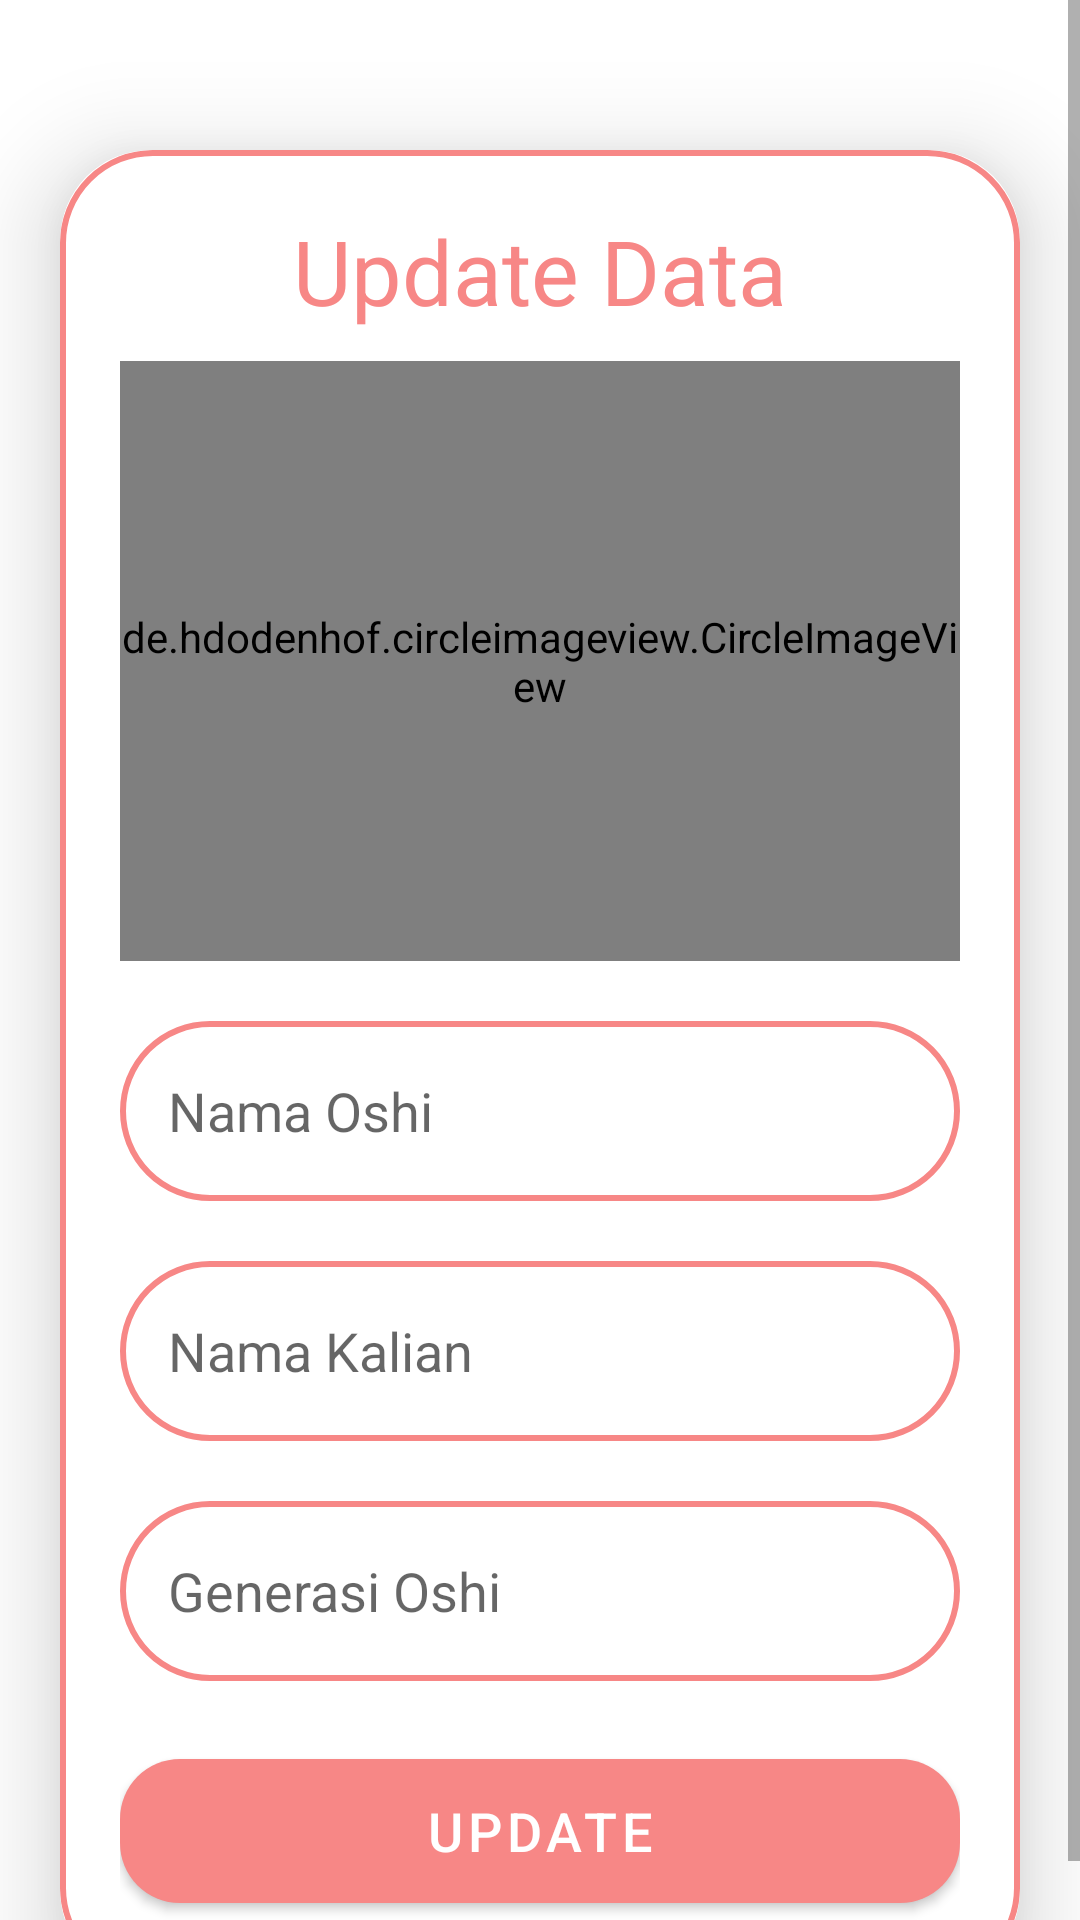

Here is an Android app screen rendered from its layout file. Give the layout XML and the strings, colors and styles it references.
<!-- AndroidManifest.xml: application theme Theme.TB2 -->
<!-- res/layout/activity_update.xml -->
<?xml version="1.0" encoding="utf-8"?>
<ScrollView
    xmlns:android="http://schemas.android.com/apk/res/android"
    xmlns:app="http://schemas.android.com/apk/res-auto"
    xmlns:tools="http://schemas.android.com/tools"
    android:layout_width="match_parent"
    android:layout_height="match_parent"
    android:orientation="vertical"
    tools:context=".UpdateActivity">

    <androidx.cardview.widget.CardView
        android:layout_width="match_parent"
        android:layout_height="wrap_content"
        android:layout_marginTop="50dp"
        android:layout_marginEnd="20dp"
        android:layout_marginStart="20dp"
        app:cardCornerRadius="30dp"
        app:cardElevation="20dp">

        <LinearLayout
            android:layout_width="match_parent"
            android:layout_height="wrap_content"
            android:orientation="vertical"
            android:layout_gravity="center_horizontal"
            android:padding="20dp"
            android:background="@drawable/lavender_border">

            <TextView
                android:layout_width="match_parent"
                android:layout_height="wrap_content"
                android:text="Update Data"
                android:textSize="30sp"
                android:textAlignment="center"
                android:textColor="@color/pink2"/>

            <de.hdodenhof.circleimageview.CircleImageView
                android:layout_width="match_parent"
                android:layout_height="200dp"
                android:src="@drawable/uploadimg"
                android:id="@+id/updateImage"
                android:layout_marginTop="10dp"
                app:civ_border_width="2dp"
                app:civ_border_color="@color/pink2"/>

            <EditText
                android:layout_width="match_parent"
                android:layout_height="60dp"
                android:id="@+id/updateTitle"
                android:background="@drawable/lavender_border"
                android:layout_marginTop="20dp"
                android:padding="16dp"
                android:hint="Nama Oshi"
                android:gravity="start|center_vertical"
                android:textColor="@color/pink2"/>

            <EditText
                android:layout_width="match_parent"
                android:layout_height="60dp"
                android:id="@+id/updateDesc"
                android:background="@drawable/lavender_border"
                android:layout_marginTop="20dp"
                android:padding="16dp"
                android:hint="Nama Kalian"
                android:gravity="start|center_vertical"
                android:textColor="@color/pink2"/>

            <EditText
                android:layout_width="match_parent"
                android:layout_height="60dp"
                android:id="@+id/updateLang"
                android:background="@drawable/lavender_border"
                android:layout_marginTop="20dp"
                android:padding="16dp"
                android:hint="Generasi Oshi"
                android:gravity="start|center_vertical"
                android:textColor="@color/pink2"/>

            <Button
                android:layout_width="match_parent"
                android:layout_height="60dp"
                android:text="@string/update"
                android:id="@+id/updateButton"
                android:textSize="18sp"
                android:layout_marginTop="20dp"
                app:cornerRadius = "20dp"/>

        </LinearLayout>

    </androidx.cardview.widget.CardView>

</ScrollView>
<!-- resources referenced by this layout -->
<resources>
  <color name="pink2">#f78786</color>
  <!-- drawable lavender_border (drawable) -->
  <?xml version="1.0" encoding="utf-8"?>
  <shape xmlns:android="http://schemas.android.com/apk/res/android"
      android:shape="rectangle">
  
      <stroke
          android:width="2dp"
          android:color="@color/pink2"/>
      <corners
          android:radius="30dp"/>
  
  </shape>
  <!-- drawable uploadimg: png bitmap (drawable, 3734 bytes) -->
  <string name="update">Update</string>
  <style name="Theme.TB2" parent="Theme.MaterialComponents.DayNight.DarkActionBar">
          
          <item name="colorPrimary">@color/pink2</item>
          <item name="colorPrimaryVariant">@color/pink2</item>
          <item name="colorOnPrimary">@color/white</item>
          
          <item name="colorSecondary">@color/pink2</item>
          <item name="colorSecondaryVariant">@color/pink2</item>
          <item name="colorOnSecondary">@color/pink2</item>
          <item name="font">@font/poppins</item>
          
          <item name="android:statusBarColor">?attr/colorPrimaryVariant</item>
          
      </style>
  <color name="white">#FFFFFFFF</color>
</resources>
